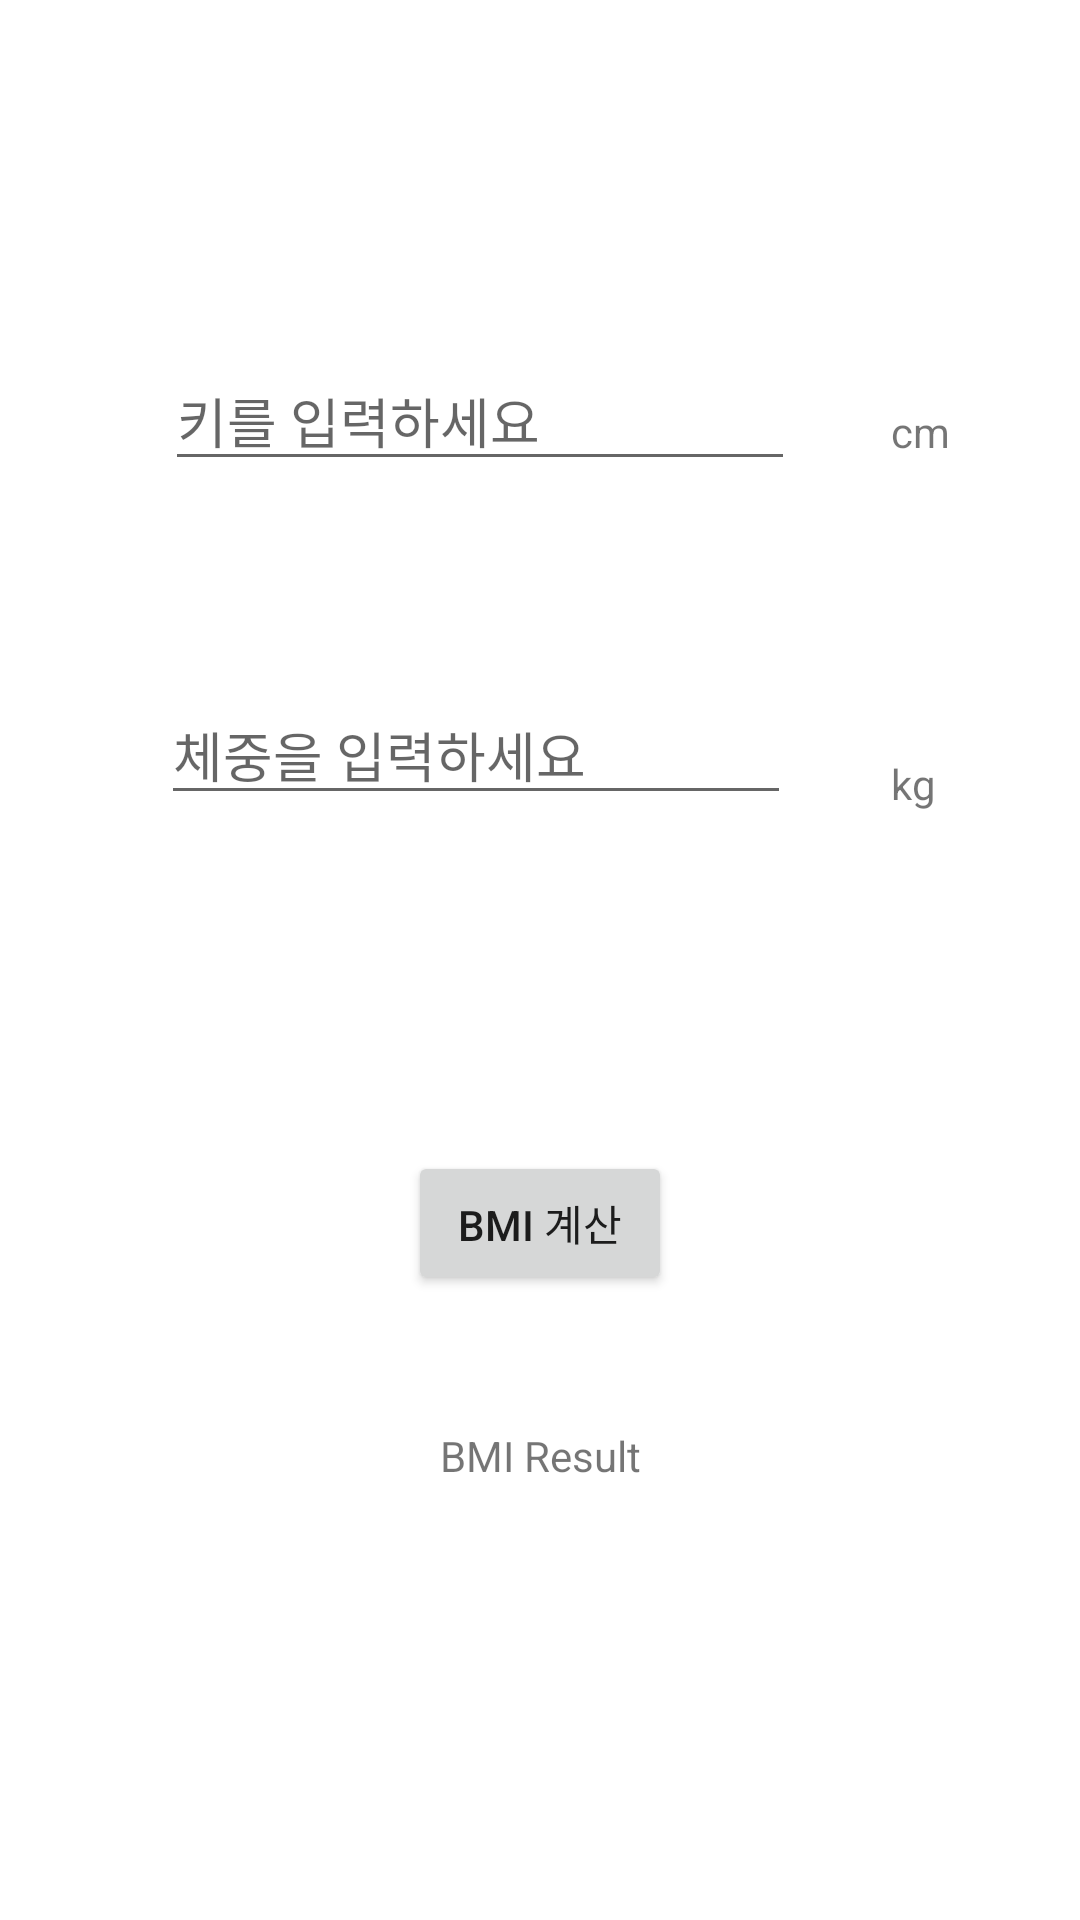

Reconstruct the res/layout file that produces this screen, plus the resources it refers to.
<!-- AndroidManifest.xml: application theme Theme.HelloKotlin428 -->
<!-- res/layout/layout_view_binding.xml -->
<?xml version="1.0" encoding="utf-8"?>
<androidx.constraintlayout.widget.ConstraintLayout xmlns:android="http://schemas.android.com/apk/res/android"
    xmlns:app="http://schemas.android.com/apk/res-auto"
    xmlns:tools="http://schemas.android.com/tools"
    android:layout_width="match_parent"
    android:layout_height="match_parent">

    <EditText
        android:id="@+id/heightField"
        android:layout_width="wrap_content"
        android:layout_height="wrap_content"
        android:layout_marginStart="55dp"
        android:layout_marginTop="117dp"
        android:ems="10"
        android:hint="키를 입력하세요"
        android:inputType="numberSigned"
        app:layout_constraintStart_toStartOf="parent"
        app:layout_constraintTop_toTopOf="parent" />

    <EditText
        android:id="@+id/weightField"
        android:layout_width="wrap_content"
        android:layout_height="wrap_content"
        android:layout_marginStart="20dp"
        android:layout_marginTop="68dp"
        android:ems="10"
        android:hint="체중을 입력하세요"
        android:inputType="numberSigned"
        app:layout_constraintEnd_toStartOf="@+id/txtKg"
        app:layout_constraintStart_toStartOf="parent"
        app:layout_constraintTop_toBottomOf="@+id/heightField" />

    <TextView
        android:id="@+id/txtCm"
        android:layout_width="wrap_content"
        android:layout_height="wrap_content"
        android:layout_marginStart="32dp"
        android:layout_marginBottom="7dp"
        android:text="cm"
        app:layout_constraintBottom_toBottomOf="@+id/heightField"
        app:layout_constraintStart_toEndOf="@+id/heightField" />

    <TextView
        android:id="@+id/txtKg"
        android:layout_width="wrap_content"
        android:layout_height="wrap_content"
        android:layout_marginBottom="1dp"
        android:text="kg"
        app:layout_constraintBottom_toBottomOf="@+id/weightField"
        app:layout_constraintStart_toStartOf="@+id/txtCm" />

    <Button
        android:id="@+id/btnBmi"
        android:layout_width="wrap_content"
        android:layout_height="wrap_content"
        android:layout_marginTop="112dp"
        android:text="BMI 계산"
        app:layout_constraintEnd_toEndOf="parent"
        app:layout_constraintStart_toStartOf="parent"
        app:layout_constraintTop_toBottomOf="@+id/weightField" />

    <TextView
        android:id="@+id/txtResult"
        android:layout_width="wrap_content"
        android:layout_height="wrap_content"
        android:layout_marginTop="44dp"
        android:text="BMI Result"
        app:layout_constraintEnd_toEndOf="parent"
        app:layout_constraintStart_toStartOf="parent"
        app:layout_constraintTop_toBottomOf="@+id/btnBmi" />
</androidx.constraintlayout.widget.ConstraintLayout>
<!-- resources referenced by this layout -->
<resources>
  <style name="Theme.HelloKotlin428" parent="Theme.MaterialComponents.DayNight.DarkActionBar">
          
          <item name="colorPrimary">@color/purple_500</item>
          <item name="colorPrimaryVariant">@color/purple_700</item>
          <item name="colorOnPrimary">@color/white</item>
          
          <item name="colorSecondary">@color/teal_200</item>
          <item name="colorSecondaryVariant">@color/teal_700</item>
          <item name="colorOnSecondary">@color/black</item>
          
          <item name="android:statusBarColor" tools:targetApi="l">?attr/colorPrimaryVariant</item>
          
      </style>
  <!-- not gathered from this repository: default colours our renderer supplied (Android Studio template values) -->
  <color name="purple_500">#FF6200EE</color>
  <color name="purple_700">#FF3700B3</color>
  <color name="teal_200">#FF03DAC5</color>
  <color name="teal_700">#FF018786</color>
  <color name="black">#FF000000</color>
  <color name="white">#FFFFFFFF</color>
</resources>
